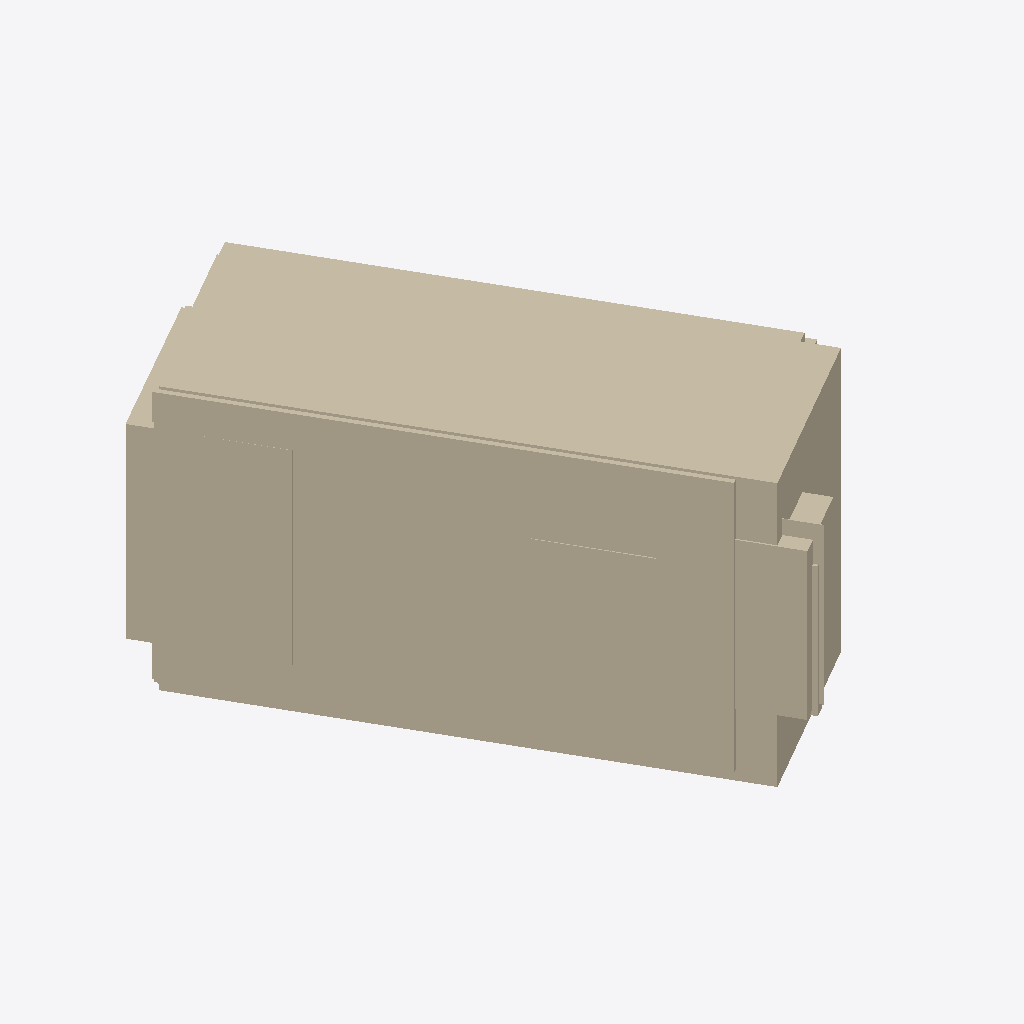
Isometric view of an IFC building model (IFC-SPF (STEP), schema IFC4, length unit metre), seen from the south-west, elements coloured by IFC class (only those large enough to see are counted): 10 walls (beige).
Extent 20.1 m × 24.3 m × 12.3 m (x, y, z). Storeys (1): My Storey at 0.00 m. Elements (623): 623 IfcWall.

HEADER;
FILE_DESCRIPTION(('ViewDefinition[DesignTransferView]'),'2;1');
FILE_NAME('MaisonLyonObject.ifc','2025-06-03T12:09:23+02:00',(''),(''),'IfcOpenShell 0.8.3-alpha250602','Bonsai 0.8.3-alpha250602-0aae576','Nobody');
FILE_SCHEMA(('IFC4'));
ENDSEC;
DATA;
#1=IFCPROJECT('2DnGx4qkjAsfUmncIDWogw',$,'My Project',$,$,$,$,(#14,#26),#9);
#31=IFCSITE('2PZ3Kxvzz0_9xY6_n7Ee0G',$,'My Site',$,$,#54,$,$,$,$,$,$,$,$);
#37=IFCBUILDING('1Dbtm6nEb6yhOrW9AeJ5et',$,'My Building',$,$,#60,$,$,$,$,$,$);
#43=IFCBUILDINGSTOREY('1cuuiOIsj4fwu2Wb4PNP4N',$,'My Storey',$,$,#66,$,$,$,$);
#2095=IFCWALL('1wDsBbHan2Y8nU$0$HTHsr',$,'CustomCube',$,$,#2236,#2105,$,.SOLIDWALL.);
#5997=IFCWALL('3RlROrNOn1kx572VGDAofE',$,'CustomCube',$,$,#6155,#6007,$,.SOLIDWALL.);
#2128=IFCWALL('3Uy_wg1kH3$BJfQoi0DfOE',$,'CustomCube',$,$,#2251,#2138,$,.SOLIDWALL.);
#3881=IFCWALL('0AD0MFf09EwvMDIaiFYmAM',$,'CustomCube',$,$,#4125,#3891,$,.SOLIDWALL.);
#2688=IFCWALL('2mot95jBTEQAI_uWIjmqBQ',$,'CustomCube',$,$,#2883,#2698,$,.SOLIDWALL.);
#2216=IFCWALL('2lyCY1d_L1ORXWvwroqOXR',$,'CustomCube',$,$,#2291,#2226,$,.SOLIDWALL.);
#5699=IFCWALL('0WHuhszxnAsR8TzniRwQeC',$,'CustomCube',$,$,#5845,#5709,$,.SOLIDWALL.);
#6273=IFCWALL('1kW0Ycb6v6Q86cFRU7W4F1',$,'CustomCube',$,$,#6477,#6283,$,.SOLIDWALL.);
#5049=IFCWALL('3nbAdlGF17Wflf19NWZ2R1',$,'CustomCube',$,$,#5329,#5059,$,.SOLIDWALL.);
#5380=IFCWALL('1NRTfqGzT0dgcHR1dQfWhi',$,'CustomCube',$,$,#5505,#5390,$,.SOLIDWALL.);
ENDSEC;
